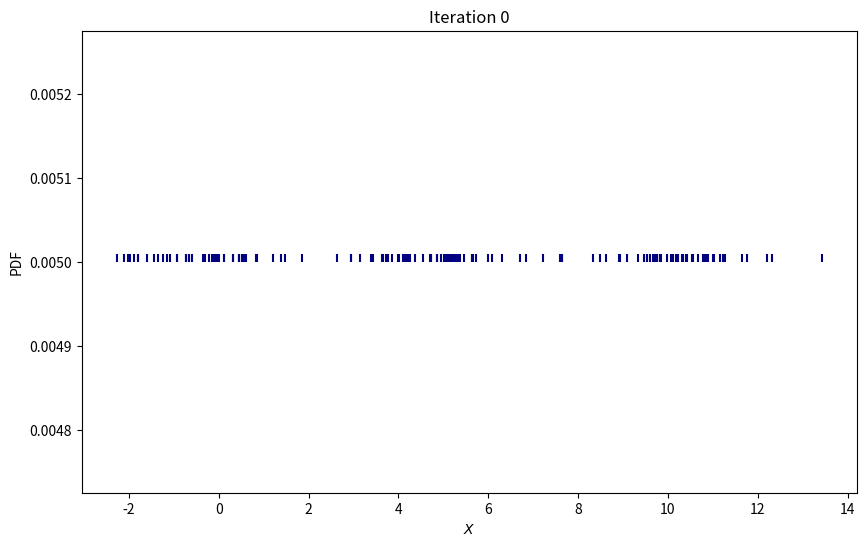

Generate this figure with matplotlib: (Note: this script raises an exception after producing the figure.)
import matplotlib.pyplot as plt

import numpy as np

n_size = 50
mu1, sigma1 = 0, 1  # mean and variance
mu2, sigma2 = 5, 1  # mean and variance
mu3, sigma3 = 10, 1  # mean and variance

x1 = np.random.normal(mu1, np.sqrt(sigma1), n_size)
x2 = np.random.normal(mu2, np.sqrt(sigma2), n_size)
x3 = np.random.normal(mu3, np.sqrt(sigma3), n_size)

X = np.array(list(x1) + list(x2) + list(x3))


def pdf(data, mean: float, variance: float, thet: float):
    a = (1 / (np.sqrt(2 * np.pi * variance)))
    b = np.exp(-(np.square(data - mean) / (2 * variance)))
    return a * b




bins = np.linspace(np.min(X), np.max(X), 100)
k = 3
theta = np.ones((k)) / k
means = np.random.choice(X, k)
variances = np.random.random_sample(size=k)

X = np.array(X)

for step in range(20):

    if step % 1 == 0:
        plt.figure(figsize=(10, 6))
        axes = plt.gca()
        plt.xlabel("$X$")
        plt.ylabel("PDF")
        plt.title("Iteration {}".format(step))
        plt.scatter(X, [0.005] * len(X), color='navy', s=30, marker=2, label="Train data")

        plt.plot(bins, pdf(bins, mu1, sigma1), color='grey',
                 label="True pdf")
        plt.plot(bins, pdf(bins, mu2, sigma2), color='grey')
        plt.plot(bins, pdf(bins, mu3, sigma3), color='grey')

        plt.plot(bins, pdf(bins, means[0], variances[0]), color='blue',label="Cluster 1")
        plt.plot(bins, pdf(bins, means[1], variances[1]), color='green', label="Cluster 2")
        plt.plot(bins, pdf(bins, means[2], variances[2]), color='magenta', label="Cluster 3")

        plt.legend(loc='upper right')
        plt.savefig("img_{0:02d}".format(step), bbox_inches='tight')
        plt.show()

    # calculate the maximum likelihood of each observation xi
    z = []

    # Loop N not required because using np arrays
    # Expectation step
    for j in range(k):
        z.append(pdf(X, means[j], np.sqrt(variances[j]), theta[j]))
    z = np.array(z)

    b = []
    # Maximizing the expected

    for j in range(k):
        # Normalize
        b.append((z[j]) / (np.sum([z[i] for i in range(k)], axis=0)))

        means[j] = np.sum(b[j] * X) / (np.sum(b[j]))
        variances[j] = np.sum(b[j] * np.square(X - means[j])) / (np.sum(b[j]))
        theta[j] = np.mean(b[j])

#End of code



#Start of accuracy calculations

estimated_distributions = []

for m in range(len(X)):
    max_arr = []

    max_arr.append(b[0][m])
    max_arr.append(b[1][m])
    max_arr.append(b[2][m])
    max = 0
    if (max_arr[0] > max_arr[1]) and (max_arr[0] > max_arr[2]):
        max = 1
    elif (max_arr[1] > max_arr[0]) and (max_arr[1] > max_arr[2]):
        max = 2
    else:
        max = 3

    estimated_distributions.append(max)

actual_cluster = [0, 0, 0]
min_val = np.min(means)
max_val = np.max(means)

actual_cluster[0] = np.where(means == min_val)[0][0] + 1
actual_cluster[2] = np.where(means == max_val)[0][0] + 1

for i in range(3):
    if (i + 1) != actual_cluster[0] and (i + 1) != actual_cluster[2]:
        actual_cluster[1] = i + 1

accuracy_distribution1 = 0
accuracy_distribution2 = 0
accuracy_distribution3 = 0
for n in range(len(X)):
    if 0 <= n < 50:
        if estimated_distributions[n] == actual_cluster[0]:
            accuracy_distribution1 += 1
    if 50 <= n < 100:
        if estimated_distributions[n] == actual_cluster[1]:
            accuracy_distribution2 += 1
    if 100 <= n < 149:
        if estimated_distributions[n] == actual_cluster[2]:
            accuracy_distribution3 += 1

print("Accuracy of distribution with mean 0 is  " + str((accuracy_distribution1 / 50) * 100))
print("Accuracy of distribution with mean 5 is  " + str((accuracy_distribution2 / 50) * 100))
print("Accuracy of distribution with mean 10 is  " + str((accuracy_distribution3 / 50) * 100))


Mean_Accuracy_1 = abs(mu1 - abs(means[actual_cluster[0] - 1]))
Mean_Accuracy_2 = abs(mu2 - abs(means[actual_cluster[1] - 1]))
Mean_Accuracy_3 = abs(mu3 - abs(means[actual_cluster[2] - 1]))

Variance_Accuracy_1 = abs(sigma1 - variances[actual_cluster[0] - 1])
Variance_Accuracy_2 = abs(sigma2 - variances[actual_cluster[1] - 1])
Variance_Accuracy_3 = abs(sigma3 - variances[actual_cluster[2] - 1])

print("GMM predicts a mean of " + str(means[actual_cluster[0]-1]) +" for distribution with mean 0. So the deviation/error is " + str(Mean_Accuracy_1))
print("GMM predicts a mean of " + str(means[actual_cluster[1]-1]) +" for distribution with mean 5. So the deviation/error is " + str(Mean_Accuracy_2))
print("GMM predicts a mean of " + str(means[actual_cluster[2]-1]) +" for distribution with mean 10. So the deviation/error is " + str(Mean_Accuracy_3))

print("GMM predicts a variance of " + str(variances[actual_cluster[0]-1]) +" for distribution with mean 0 and variance " + str(sigma1) + ". So the deviation/error is " + str(Variance_Accuracy_1))
print("GMM predicts a variance of " + str(variances[actual_cluster[1]-1]) +" for distribution with mean 5 and variance " + str(sigma2) + ". So the deviation/error is " + str(Variance_Accuracy_2))
print("GMM predicts a variance of " + str(variances[actual_cluster[2]-1]) +" for distribution with mean 10 and variance " + str(sigma3) + ". So the deviation/error is " + str(Variance_Accuracy_3))